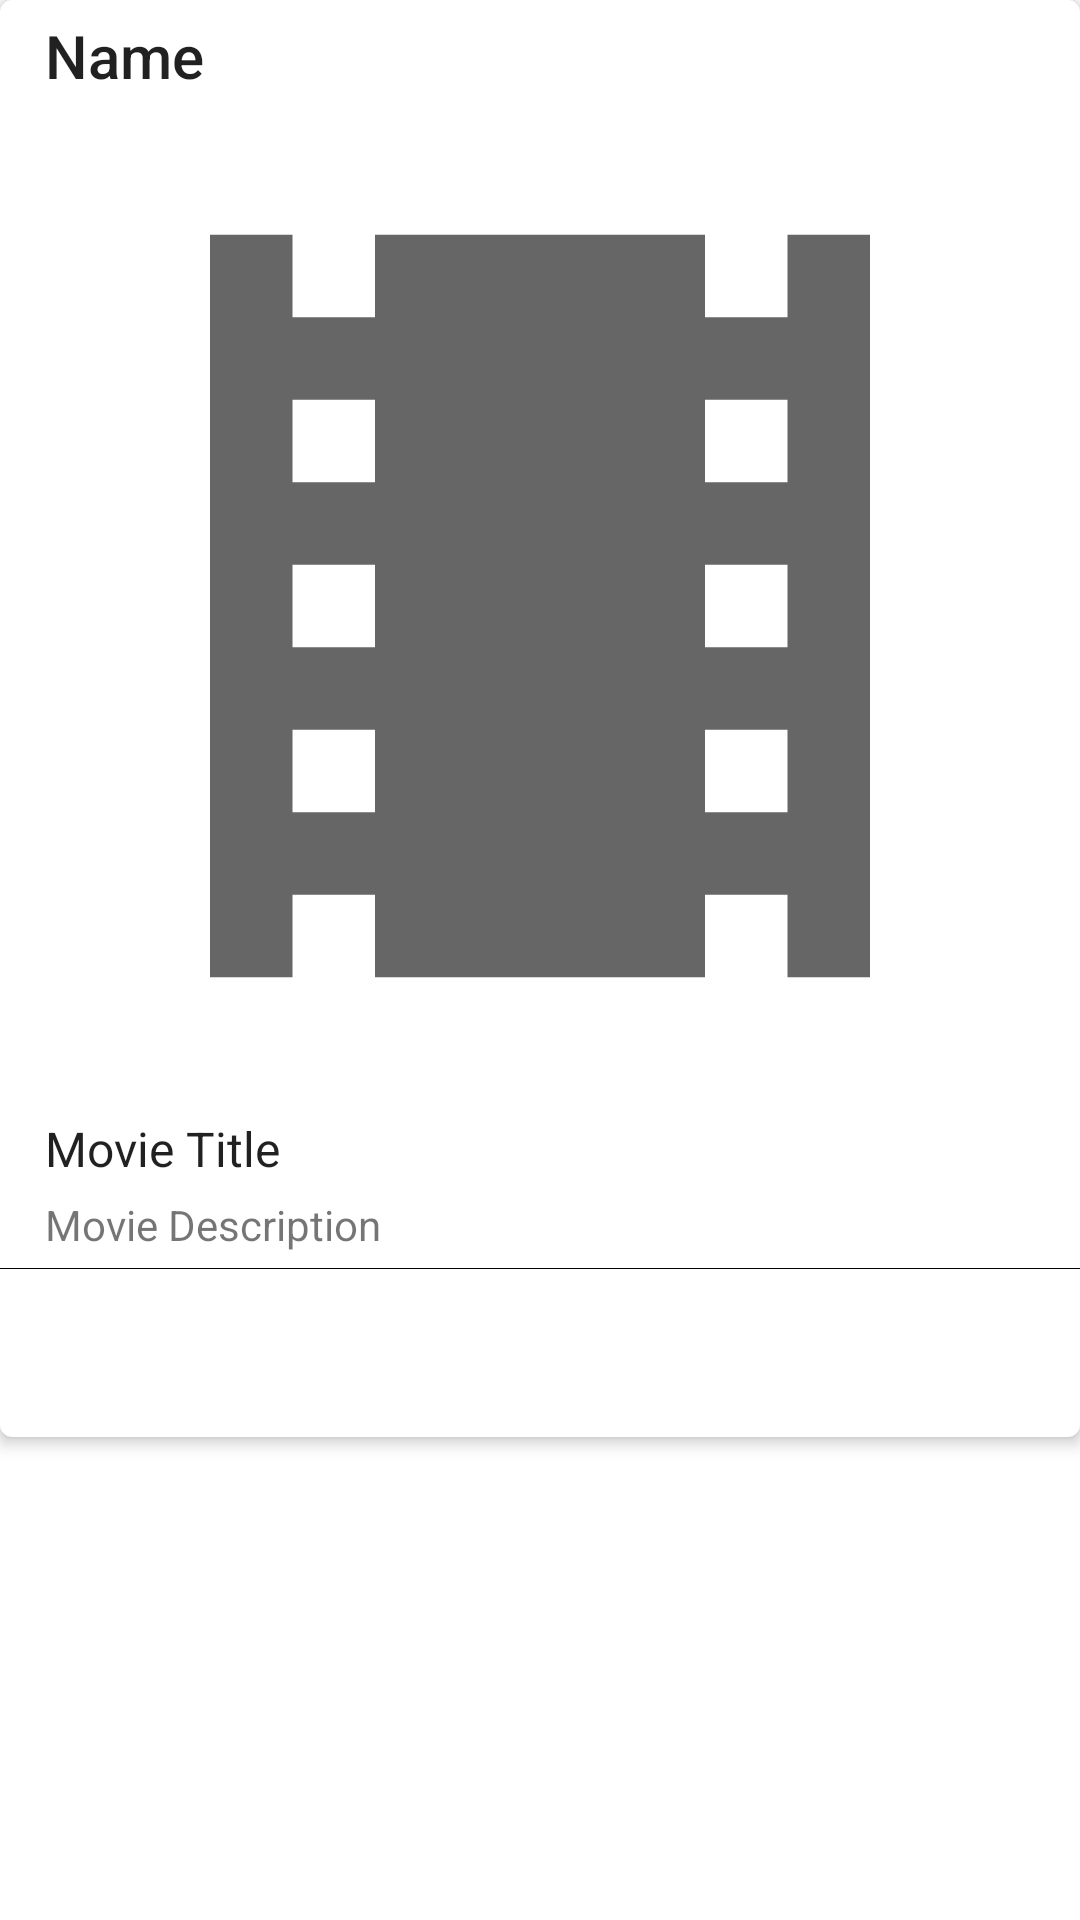

Produce the Android XML layout that renders to this screen, including the resource entries it uses.
<!-- AndroidManifest.xml: application theme Theme.HoneyLoginAPI -->
<!-- res/layout/posts_recyclerview_layout.xml -->
<?xml version="1.0" encoding="utf-8"?>
<LinearLayout xmlns:android="http://schemas.android.com/apk/res/android"
    android:layout_width="match_parent"
    android:layout_height="wrap_content"
    xmlns:app="http://schemas.android.com/apk/res-auto"
    android:orientation="vertical">

    <com.google.android.material.card.MaterialCardView
        android:layout_width="match_parent"
        android:layout_height="wrap_content"
        app:cardElevation="3dp">

        <LinearLayout
            android:layout_width="match_parent"
            android:layout_height="wrap_content"
            android:orientation="vertical">

            <TextView
                android:id="@+id/userName"
                android:layout_width="wrap_content"
                android:layout_height="wrap_content"
                android:text="Name"
                style="@style/TextAppearance.AppCompat.Title"
                android:layout_marginLeft="15dp"
                android:layout_marginTop="5dp"
                android:layout_marginBottom="5dp"/>

            <ImageView
                android:layout_width="match_parent"
                android:layout_height="330dp"
                android:src="@drawable/ic_baseline_local_movies_256"/>

            <TextView
                android:id="@+id/movieTitle"
                android:layout_width="wrap_content"
                android:layout_height="wrap_content"
                android:text="Movie Title"
                style="@style/TextAppearance.AppCompat.Subhead"
                android:layout_marginLeft="15dp"
                android:layout_marginTop="5dp"
                android:layout_marginBottom="5dp"/>

            <TextView
                android:id="@+id/movieDescription"
                android:layout_width="wrap_content"
                android:layout_height="wrap_content"
                android:text="Movie Description"
                android:layout_marginLeft="15dp"
                android:layout_marginBottom="5dp"/>

            <View
                android:layout_width="match_parent"
                android:layout_height="1px"
                android:background="@color/black"
                android:layout_marginBottom="8dp"/>

            <LinearLayout
                android:layout_width="match_parent"
                android:layout_height="wrap_content"
                android:orientation="horizontal"
                android:layout_marginLeft="15dp">

                <com.google.android.material.button.MaterialButton
                    android:id="@+id/likeButton"
                    android:layout_width="60dp"
                    android:layout_height="wrap_content"
                    app:icon="@drawable/ic_baseline_thumb_up_24"
                    style="@style/Widget.AppCompat.Button.Borderless"
                    app:iconTint="@color/black">

                </com.google.android.material.button.MaterialButton>

            </LinearLayout>
        </LinearLayout>

    </com.google.android.material.card.MaterialCardView>



</LinearLayout>
<!-- resources referenced by this layout -->
<resources>
  <color name="black">#FF000000</color>
  <!-- drawable ic_baseline_local_movies_256 (drawable) -->
  <vector android:height="256dp" android:tint="?attr/colorControlNormal"
      android:viewportHeight="24" android:viewportWidth="24"
      android:width="256dp" xmlns:android="http://schemas.android.com/apk/res/android">
      <path android:fillColor="@android:color/white" android:pathData="M18,3v2h-2L16,3L8,3v2L6,5L6,3L4,3v18h2v-2h2v2h8v-2h2v2h2L20,3h-2zM8,17L6,17v-2h2v2zM8,13L6,13v-2h2v2zM8,9L6,9L6,7h2v2zM18,17h-2v-2h2v2zM18,13h-2v-2h2v2zM18,9h-2L16,7h2v2z"/>
  </vector>
  <style name="Theme.HoneyLoginAPI" parent="Theme.MaterialComponents.DayNight.NoActionBar">
          
          <item name="colorPrimary">@color/purple_500</item>
          <item name="colorPrimaryVariant">@color/purple_700</item>
          <item name="colorOnPrimary">@color/white</item>
          
          <item name="colorSecondary">@color/teal_200</item>
          <item name="colorSecondaryVariant">@color/teal_700</item>
          <item name="colorOnSecondary">@color/black</item>
          
          <item name="android:statusBarColor" tools:targetApi="l">?attr/colorPrimaryVariant</item>
          
      </style>
  <color name="purple_500">#FF6200EE</color>
  <color name="purple_700">#FF3700B3</color>
  <color name="white">#FFFFFFFF</color>
  <color name="teal_200">#FF03DAC5</color>
  <color name="teal_700">#FF018786</color>
</resources>
